Run: headless pygame with SDL's dummy video driver; simulated clock (each Clock.tick advances the game by its frame time, no real sleeping); random seed 0; keys injected as events and as key.get_pressed() state; no mouse input.
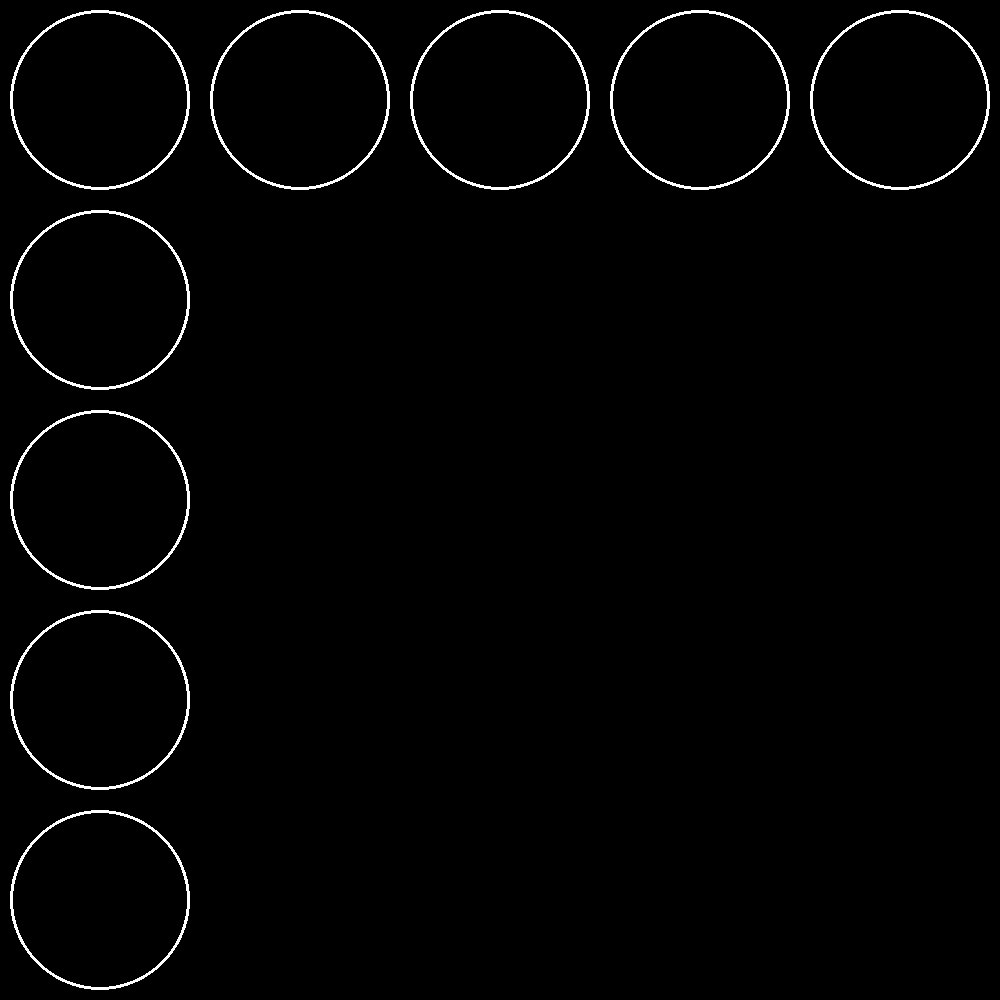
Frame 1 of 4 · flips 1–60 · no input
Frame 2 of 4 · flips 61–180 · tapped SPACE, RETURN · held RIGHT (→), D · screen unchanged from frame 1, image omitted
Frame 3 of 4 · flips 181–300 · held DOWN (↓), S · screen unchanged from frame 2, image omitted
Frame 4 of 4 · flips 301–420 · held LEFT (←), A, UP (↑), W · screen unchanged from frame 3, image omitted

The pygame program that drew these frames:

#!/usr/bin/python3.7

import pygame as pg

auflösung = 1000
spalten = 5
abstand = auflösung // spalten
radius = (abstand -20) // 2

pg.init()
screen = pg.display.set_mode([auflösung, auflösung])

weitermachen = True
while weitermachen:
    for event in pg.event.get():
        if event.type == pg.QUIT:
            weitermachen = False
    screen.fill((0,0,0))
    for n in range(spalten):
        pg.draw.circle(screen,(255,255,255),(abstand*n+abstand//2,abstand//2),radius,3)
        pg.draw.circle(screen,(255,255,255),(abstand//2,abstand*n+abstand//2),radius,3)
    pg.display.flip()
pg.quit()
